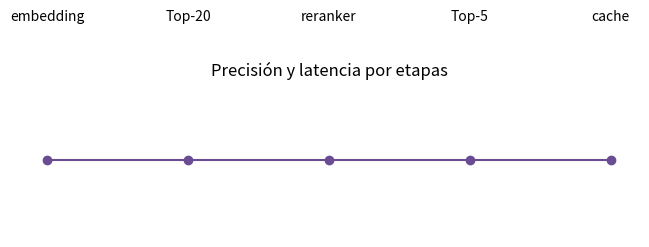

Write Python code to recreate this figure.
# Ejemplo ejecutable: Reranking y caché
import matplotlib.pyplot as plt
stages=["embedding","Top-20","reranker","Top-5","cache"]
plt.figure(figsize=(8,2));plt.plot(range(5),[0]*5,"o-",color="#6a4c93")
for i,s in enumerate(stages):plt.text(i,.1,s,ha="center")
plt.axis("off");plt.title("Precisión y latencia por etapas");plt.show()

# Ejemplo ejecutable: Reranking y caché
cache={};key=("¿vacaciones?","v1",4);cache[key]=["faq-7","faq-2"];print(cache)
